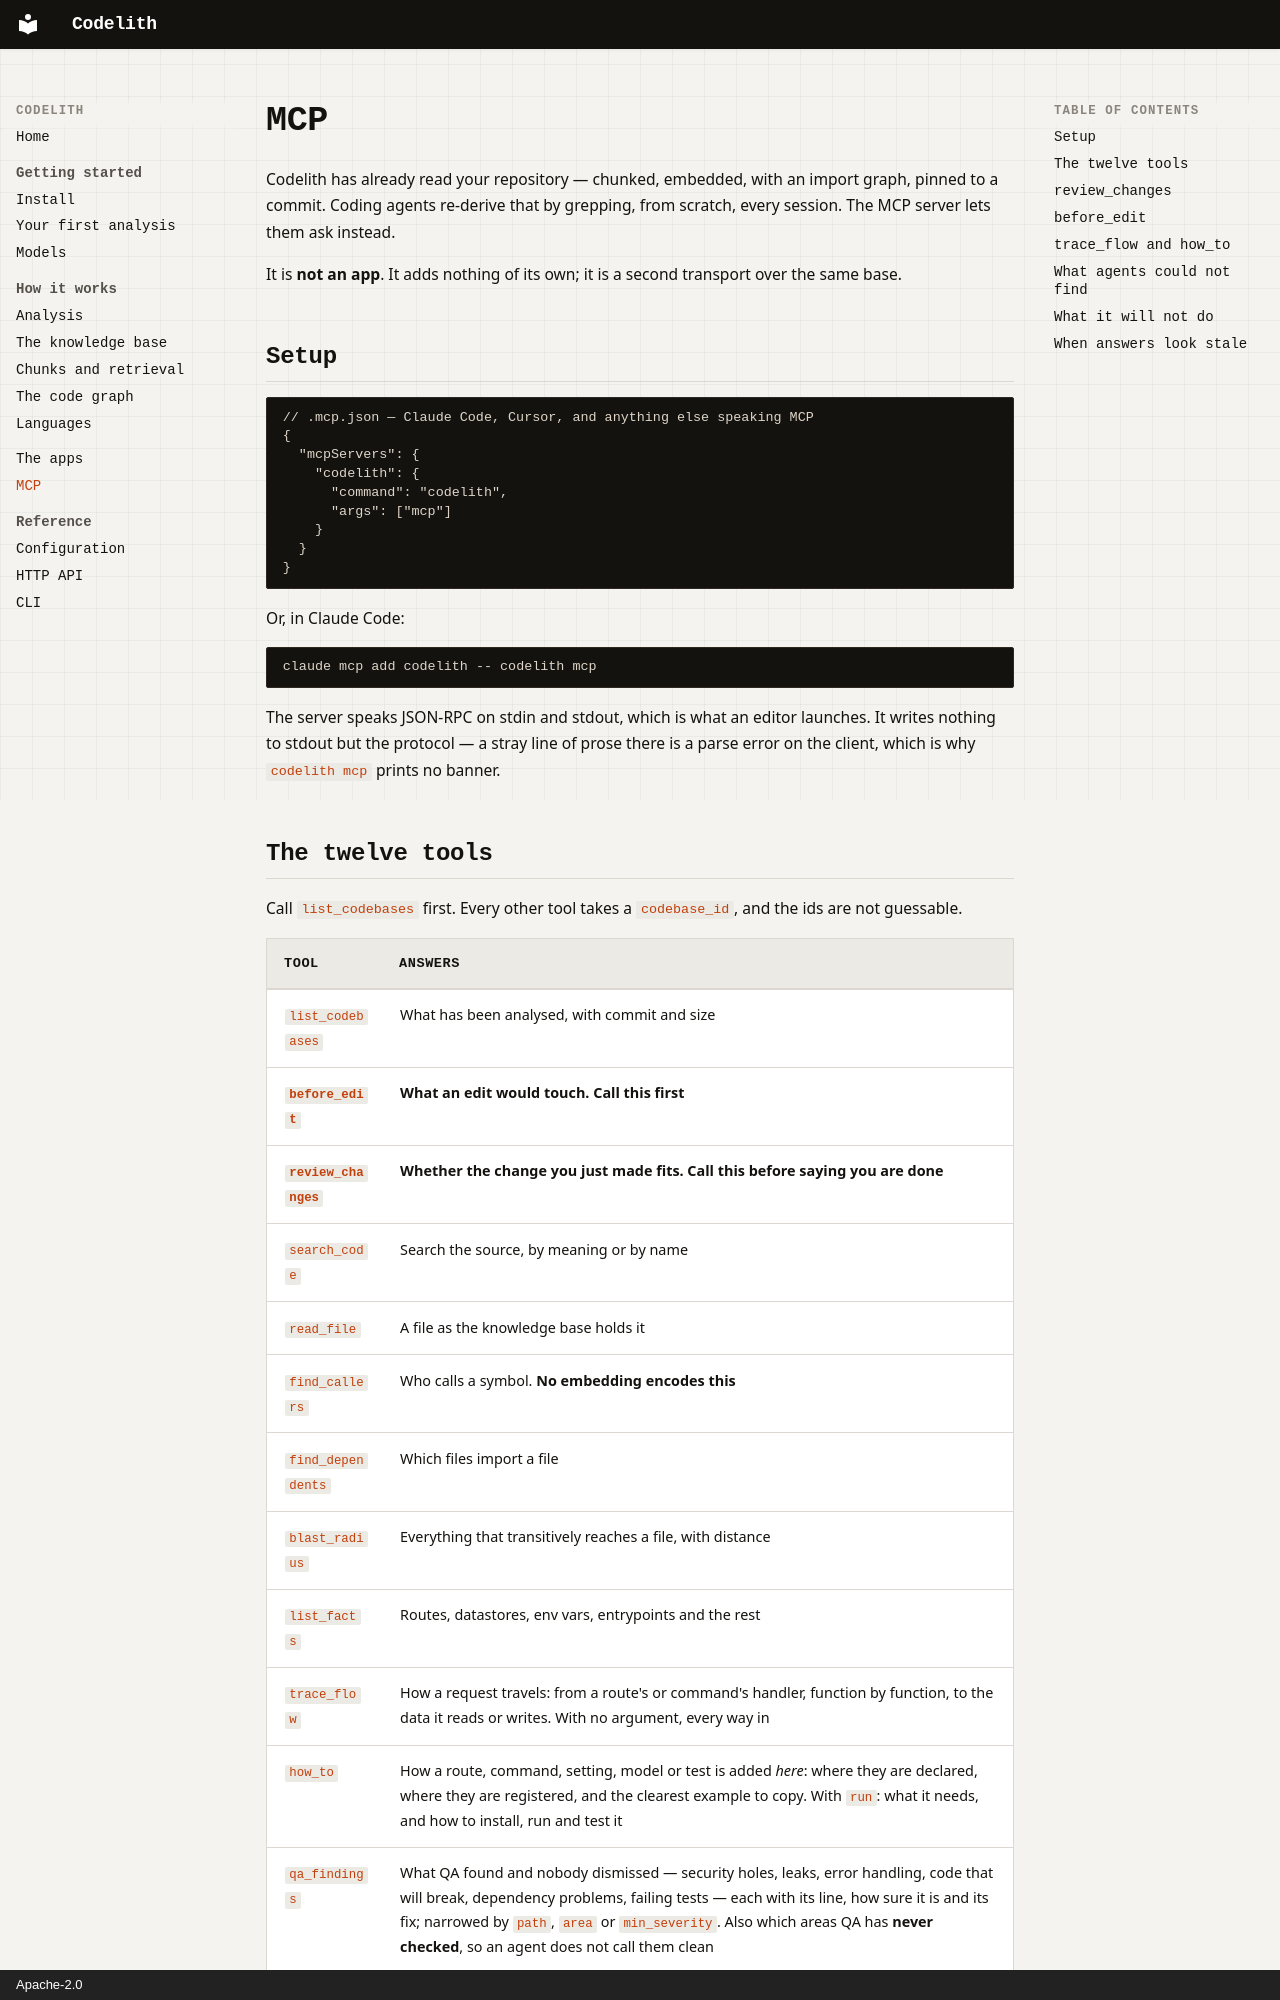

repository: NaumanHSA/codelith · page: mcp/index.html · generator: mkdocs · copyright: Apache-2.0

# MCP

Codelith has already read your repository — chunked, embedded, with an import graph,
pinned to a commit. Coding agents re-derive that by grepping, from scratch, every
session. The MCP server lets them ask instead.

It is **not an app**. It adds nothing of its own; it is a second transport over the
same base.

## Setup

```jsonc
// .mcp.json — Claude Code, Cursor, and anything else speaking MCP
{
  "mcpServers": {
    "codelith": {
      "command": "codelith",
      "args": ["mcp"]
    }
  }
}
```

Or, in Claude Code:

```bash
claude mcp add codelith -- codelith mcp
```

The server speaks JSON-RPC on stdin and stdout, which is what an editor launches. It
writes nothing to stdout but the protocol — a stray line of prose there is a parse
error on the client, which is why `codelith mcp` prints no banner.

## The twelve tools

Call `list_codebases` first. Every other tool takes a `codebase_id`, and the ids are
not guessable.

| Tool | Answers |
|---|---|
| `list_codebases` | What has been analysed, with commit and size |
| **`before_edit`** | **What an edit would touch. Call this first** |
| **`review_changes`** | **Whether the change you just made fits. Call this before saying you are done** |
| `search_code` | Search the source, by meaning or by name |
| `read_file` | A file as the knowledge base holds it |
| `find_callers` | Who calls a symbol. **No embedding encodes this** |
| `find_dependents` | Which files import a file |
| `blast_radius` | Everything that transitively reaches a file, with distance |
| `list_facts` | Routes, datastores, env vars, entrypoints and the rest |
| `trace_flow` | How a request travels: from a route's or command's handler, function by function, to the data it reads or writes. With no argument, every way in |
| `how_to` | How a route, command, setting, model or test is added *here*: where they are declared, where they are registered, and the clearest example to copy. With `run`: what it needs, and how to install, run and test it |
| `qa_findings` | What QA found and nobody dismissed — security holes, leaks, error handling, code that will break, dependency problems, failing tests — each with its line, how sure it is and its fix; narrowed by `path`, `area` or `min_severity`. Also which areas QA has **never checked**, so an agent does not call them clean |
